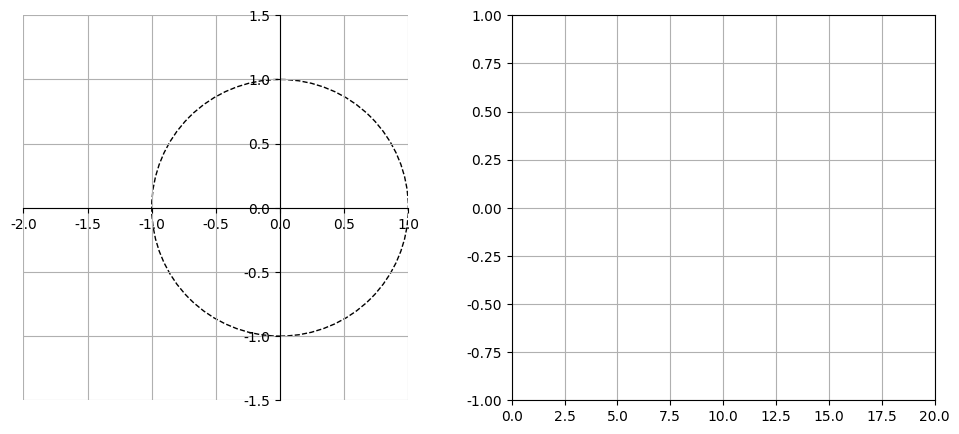

This chart was generated by the following Python code:
import matplotlib.pyplot as plt
import numpy as np
from matplotlib import animation
# 注意画圆在patches
from matplotlib import patches
from scipy import signal

'''展示特征根的解析解'''
import sympy as sy

x = sy.symbols('x')
R, L, C = sy.symbols('R L C')
rts = sy.roots(x ** 2 + R / L * x + 1 / L / C, x)
print(sy.pretty(rts))

t1 = np.arange(0, 20, 0.01)
'''图的初始化'''
plt.rcParams['font.sans-serif'] = ['SimHei']
plt.rcParams['axes.unicode_minus'] = False
fig = plt.figure(figsize=(12, 5))
# 第一个子图，显示特征根的变化
ax1 = plt.subplot(121)
# 分别画圆、画点、标签
unit_circle = patches.Circle((0, 0), radius=1, fill=False, color='black', ls='--')
ax1.add_patch(unit_circle)
scat = plt.scatter([], [], marker='x', c='r')
tx1 = ax1.text(-2, 0.01, "")
# 对图效果做美化
ax1.grid()
ax1.axis('scaled')  # 保持坐标系统正圆
ax1.axis([-2, 1, -1.5, 1.5])  # 坐标范围
# 定义坐标轴（边框）的位置，绑定定原点，

ax1.spines['bottom'].set_position(('data', 0))  # 实际修改的也是边框
ax1.spines['left'].set_position(('data', 0))  # 实际修改的也是边框
ax1.spines[['top', 'right']].set_visible(False)  # 隐藏不需要的轴（边框）
# 第二个子图，显示响应的阻尼变化
ax2 = plt.subplot(122)
ax2.grid()
line1, = ax2.plot([], [])
'''
注意，如果不用下面方式设置坐标范围，则plot等可能无法正确更新
'''
ax2.axis([0, 20, -1, 1])  # 坐标范围


def animate(i):
    L = 1
    C = 1
    R = i * 0.1  # i是整数，模拟R从0.1变到3左右
    # 求特征根
    x = np.array([1, R / L, 1 / L / C])
    rts = np.roots(x)
    # 求曲线
    system = ([1 / L / C], [1, R / L, 1 / L / C])
    t, y = signal.impulse(system, T=t1)
    line1.set_data(t, y)
    # 目前看只能逐点更新，每个点的位置是一个list，点的个数要和初始情况相同，所有点再放到一个元组里
    scat.set_offsets(([rts[0].real, rts[0].imag], [rts[1].real, rts[1].imag]))
    tx1.set_text(r"$R=$%.2f" % R)
    return line1, scat, tx1  # 返回值不是必须的


ani = animation.FuncAnimation(fig=fig, func=animate, frames=25, interval=200)
# ani.save("四种阻尼.gif", writer='pillow') #存储为gif
plt.show()
